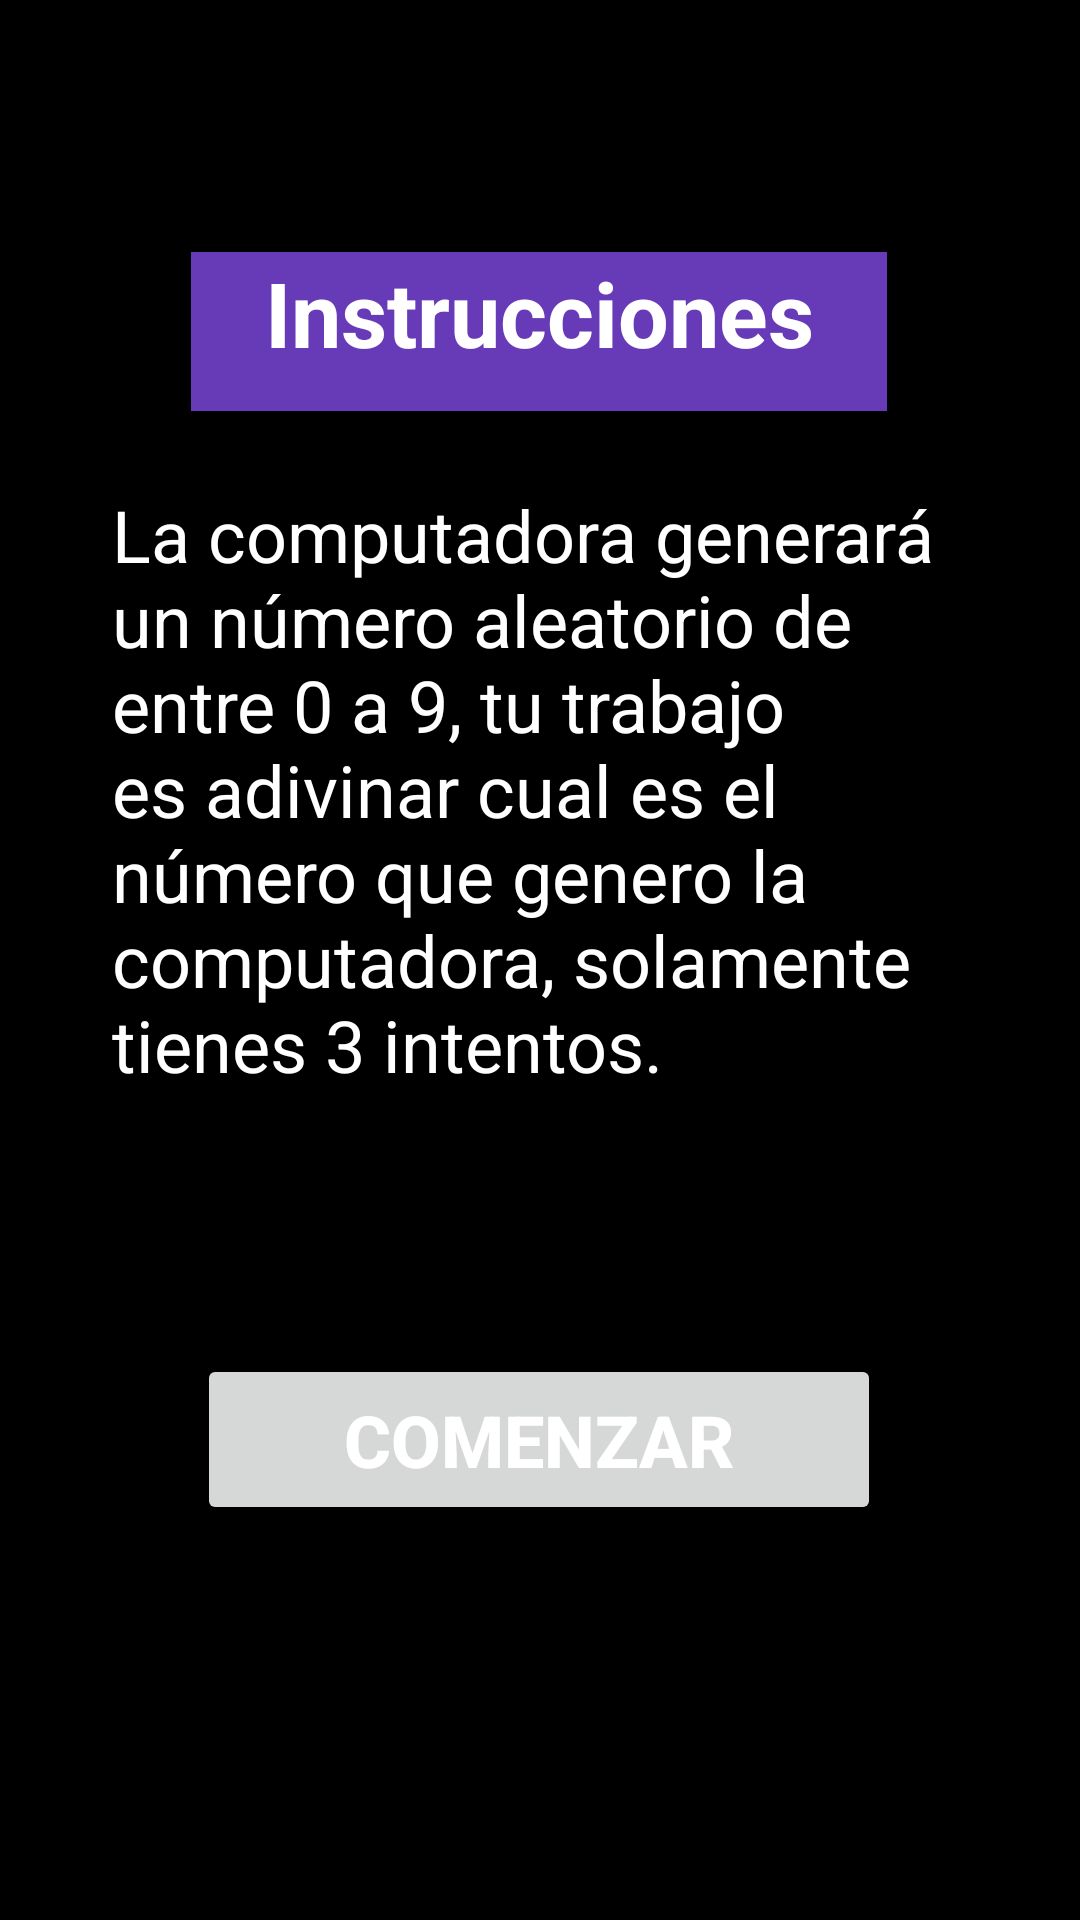

The Android layout XML behind this screen, and the referenced resources:
<!-- AndroidManifest.xml: application theme Theme.PrimerJuego -->
<!-- res/layout/activity_main.xml -->
<?xml version="1.0" encoding="utf-8"?>
<androidx.constraintlayout.widget.ConstraintLayout xmlns:android="http://schemas.android.com/apk/res/android"
    xmlns:app="http://schemas.android.com/apk/res-auto"
    xmlns:tools="http://schemas.android.com/tools"
    android:layout_width="match_parent"
    android:layout_height="match_parent"
    android:background="#000000"
    tools:context=".MainActivity">

    <Button
        android:id="@+id/btnComenzar"
        android:layout_width="228dp"
        android:layout_height="57dp"
        android:text="Comenzar"
        android:textColor="#FFFFFF"
        android:textSize="24sp"
        android:textStyle="bold"
        app:layout_constraintBottom_toBottomOf="parent"
        app:layout_constraintEnd_toEndOf="parent"
        app:layout_constraintHorizontal_bias="0.497"
        app:layout_constraintStart_toStartOf="parent"
        app:layout_constraintTop_toBottomOf="@+id/textView2"
        app:layout_constraintVertical_bias="0.211" />

    <LinearLayout
        android:id="@+id/linearLayout"
        android:layout_width="232dp"
        android:layout_height="53dp"
        android:layout_marginTop="84dp"
        android:background="#673AB7"
        android:orientation="horizontal"
        app:layout_constraintEnd_toEndOf="parent"
        app:layout_constraintHorizontal_bias="0.497"
        app:layout_constraintStart_toStartOf="parent"
        app:layout_constraintTop_toTopOf="parent">

        <TextView
            android:id="@+id/textView"
            android:layout_width="159dp"
            android:layout_height="wrap_content"
            android:layout_weight="1"
            android:text="Instrucciones"
            android:textAlignment="center"
            android:textAllCaps="false"
            android:textColor="#FFFFFF"
            android:textSize="30sp"
            android:textStyle="bold" />
    </LinearLayout>

    <TextView
        android:id="@+id/textView2"
        android:layout_width="285dp"
        android:layout_height="254dp"
        android:text="La computadora generará un número aleatorio de entre 0 a 9, tu trabajo es adivinar cual es el número que genero la computadora, solamente tienes 3 intentos."
        android:textColor="#FFFFFF"
        android:textSize="24sp"
        app:layout_constraintBottom_toBottomOf="parent"
        app:layout_constraintHorizontal_bias="0.497"
        app:layout_constraintLeft_toLeftOf="parent"
        app:layout_constraintRight_toRightOf="parent"
        app:layout_constraintTop_toBottomOf="@+id/linearLayout"
        app:layout_constraintVertical_bias="0.1" />


</androidx.constraintlayout.widget.ConstraintLayout>
<!-- resources referenced by this layout -->
<resources>
  <style name="Theme.PrimerJuego" parent="Theme.MaterialComponents.DayNight.DarkActionBar">
          
          <item name="colorPrimary">@color/purple_500</item>
          <item name="colorPrimaryVariant">@color/purple_700</item>
          <item name="colorOnPrimary">@color/white</item>
          
          <item name="colorSecondary">@color/teal_200</item>
          <item name="colorSecondaryVariant">@color/teal_700</item>
          <item name="colorOnSecondary">@color/black</item>
          
          <item name="android:statusBarColor" tools:targetApi="l">?attr/colorPrimaryVariant</item>
          
      </style>
  <!-- not gathered from this repository: default colours our renderer supplied (Android Studio template values) -->
  <color name="purple_500">#FF6200EE</color>
  <color name="purple_700">#FF3700B3</color>
  <color name="teal_200">#FF03DAC5</color>
  <color name="teal_700">#FF018786</color>
  <color name="black">#FF000000</color>
  <color name="white">#FFFFFFFF</color>
</resources>
